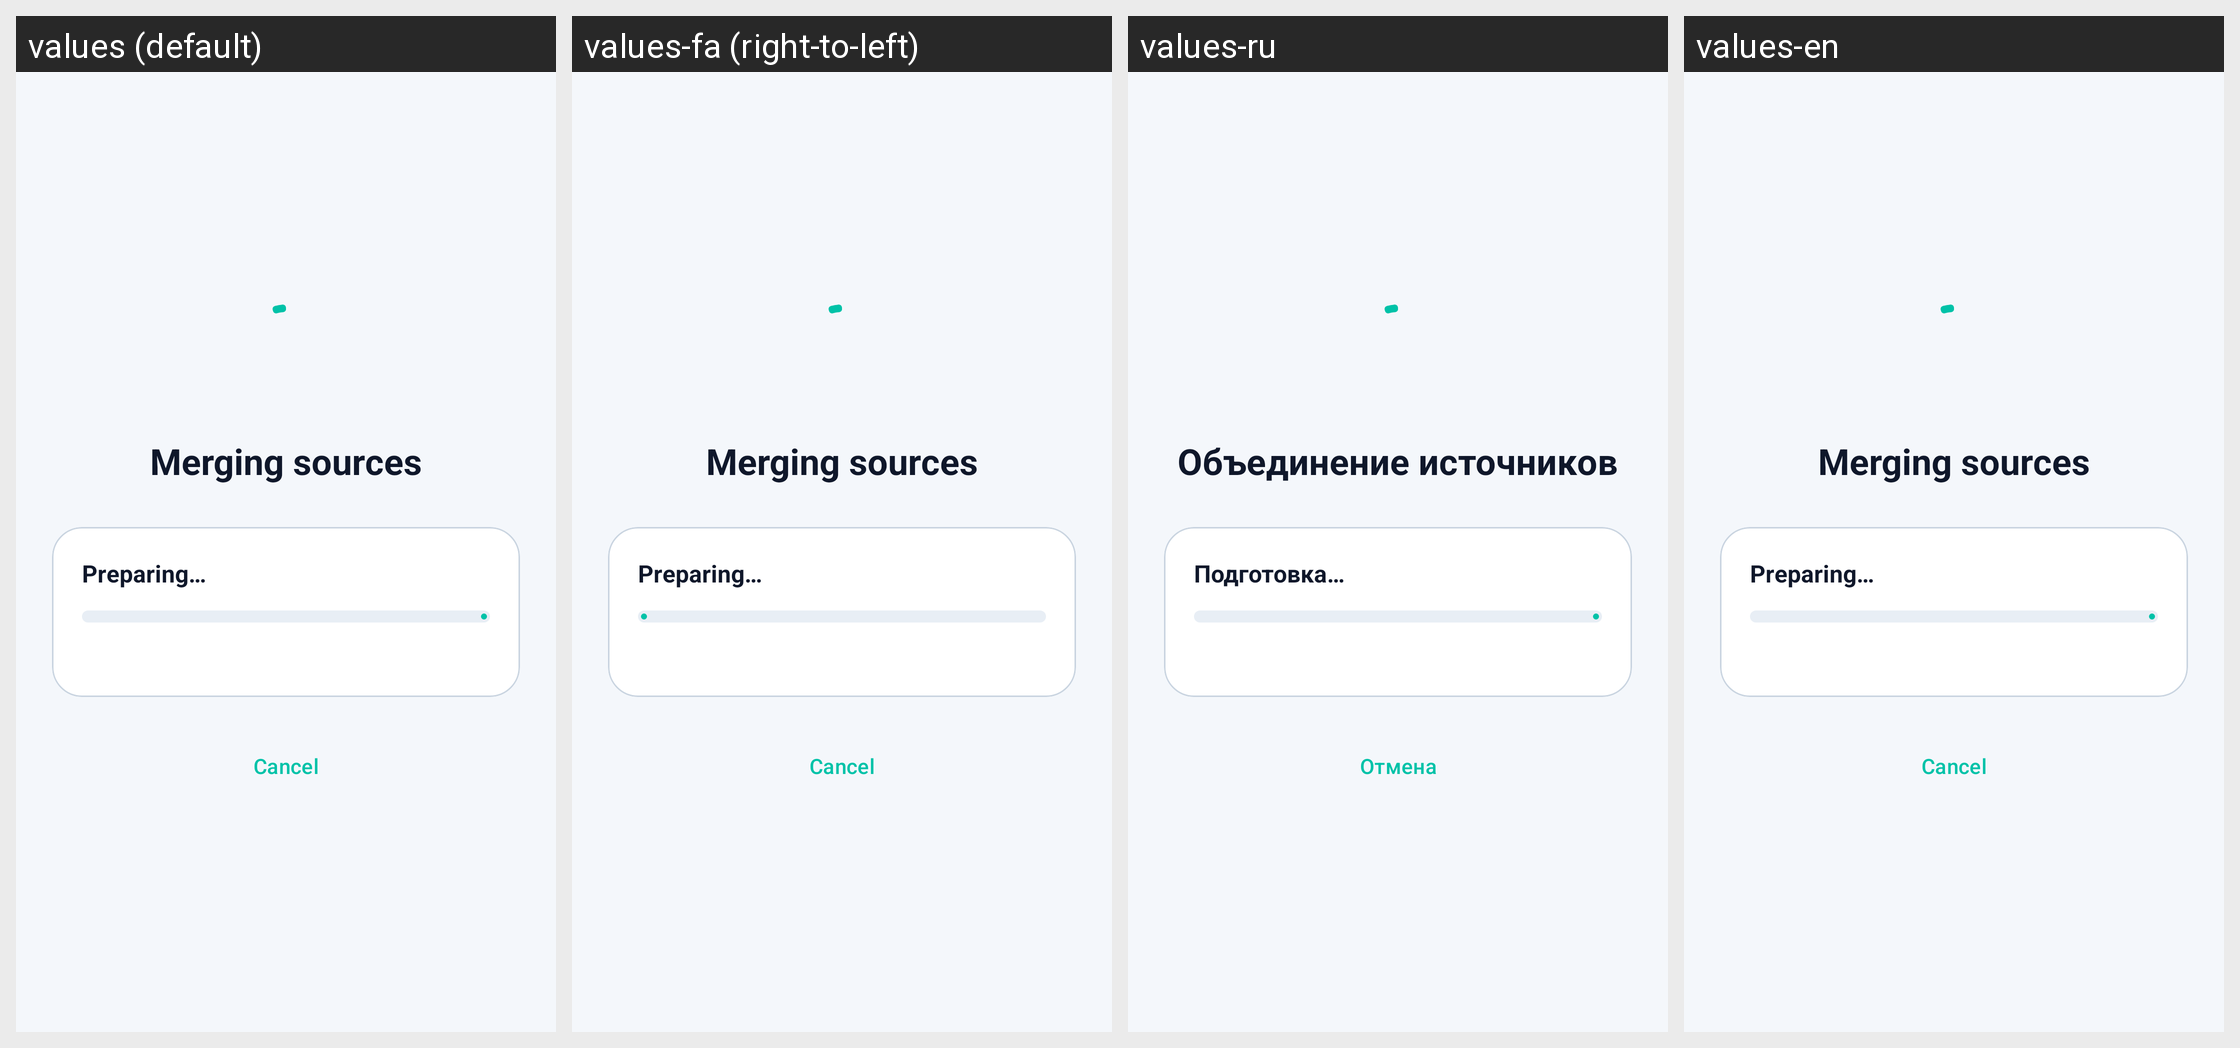

Here is an Android app screen in its default locale and in the app's own translations. Write out the translated-string differences for the strings that appear on this screen.
Android screen res/layout/activity_merge_proxies.xml rendered under 4 locales, left to right: values (default), values-fa (right-to-left), values-ru, values-en. Device: Nexus 5 (rendered at 1080×1920; each locale shown at half size, 540×960, under a caption strip naming it); theme Theme.KupuProxy.
Other locales in the repository, not shown: values-ar, values-de, values-es, values-fr, values-hi, values-in, values-it, values-ja, values-kk, values-ko, values-pl, values-pt-rBR, values-tr, values-uk, values-vi, values-zh-rCN, values-zh-rTW.
Strings drawn on this screen, with the default value and each locale's value (text and hints the layout hard-codes, and strings that could not be matched under every locale, appear in the picture but are not listed):

merge_title
  values: Merging sources
  values-fa: Merging sources  [not translated; the default value is used]
  values-ru: Объединение источников
  values-en: Merging sources

preparing
  values: Preparing…
  values-fa: Preparing…  [not translated; the default value is used]
  values-ru: Подготовка…
  values-en: Preparing…

cancel
  values: Cancel
  values-fa: Cancel  [not translated; the default value is used]
  values-ru: Отмена
  values-en: Cancel
